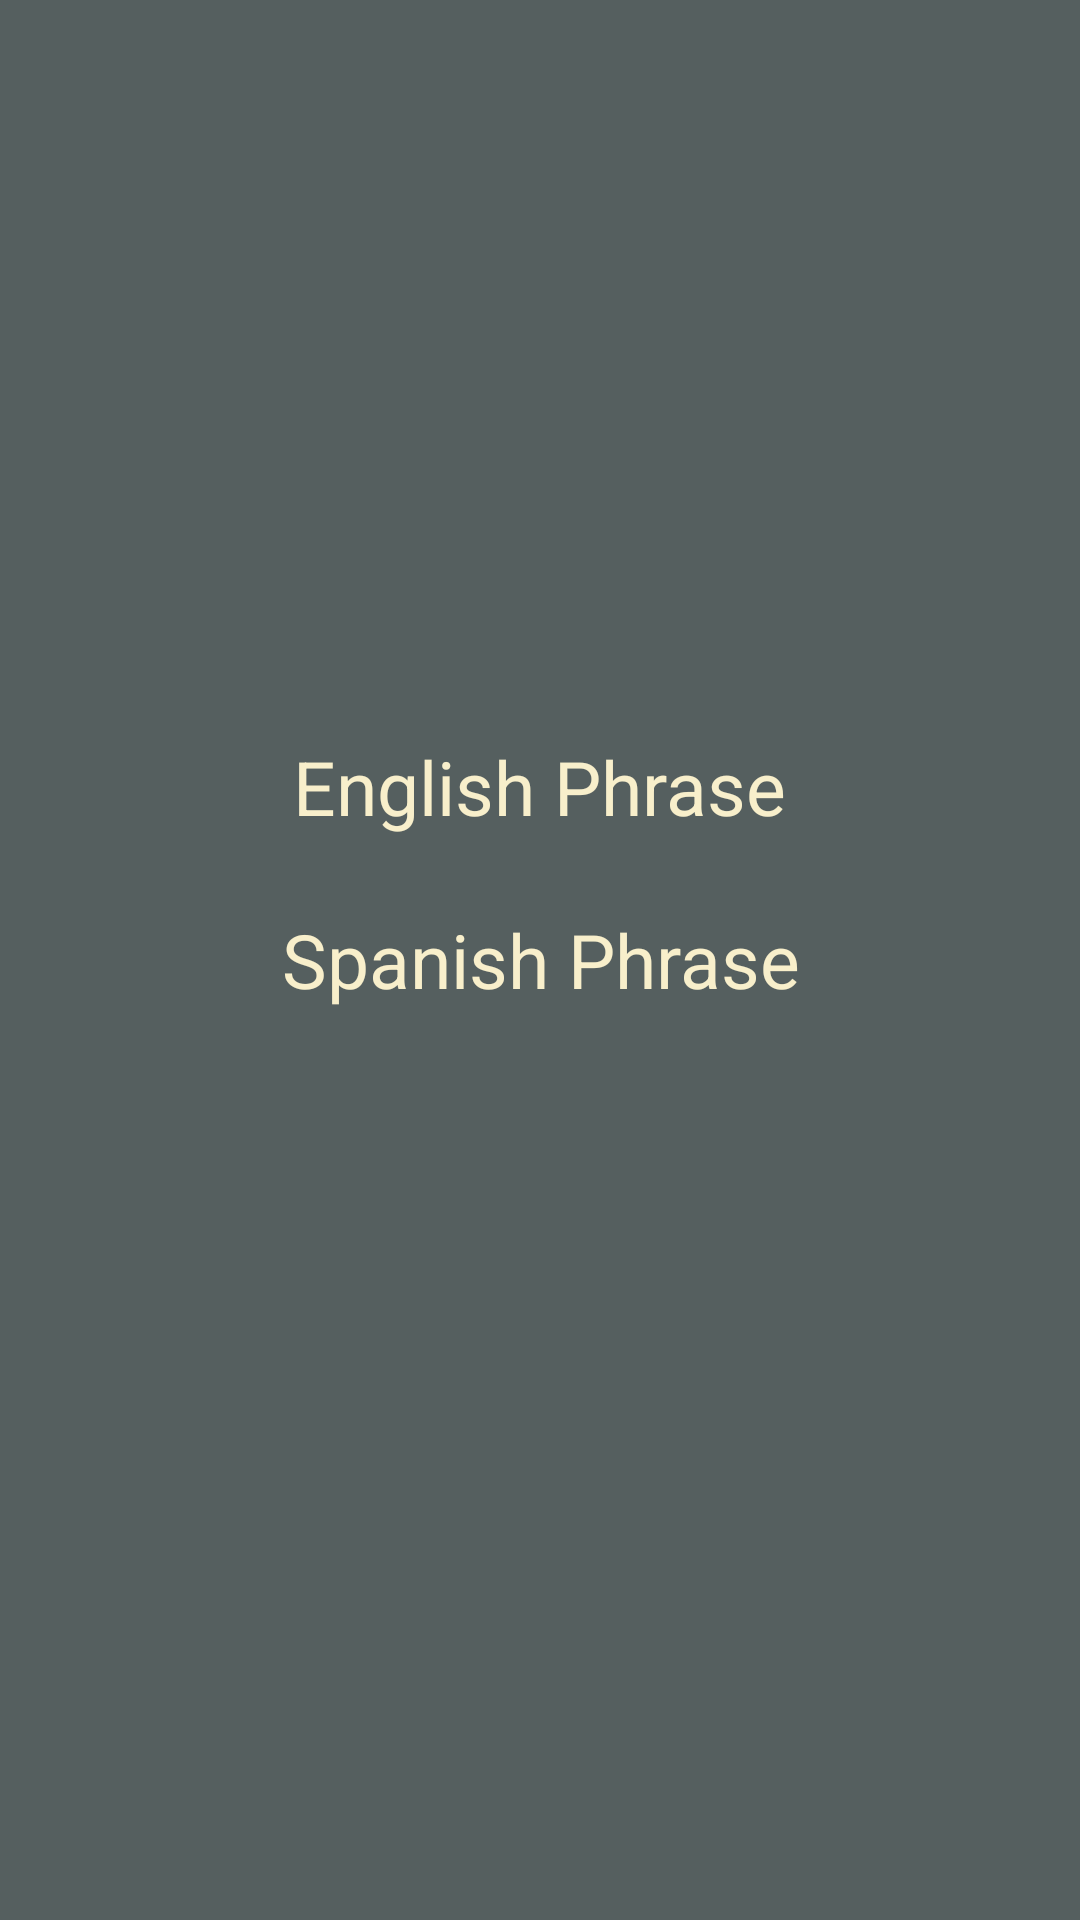

The Android layout XML behind this screen, and the referenced resources:
<!-- AndroidManifest.xml: application theme android:Theme.Holo -->
<!-- res/layout/fragment_phrase.xml -->
<RelativeLayout xmlns:android="http://schemas.android.com/apk/res/android"
    android:id="@+id/phraseFrag"
    android:layout_width="fill_parent"
    android:layout_height="fill_parent"
    android:background="#555F5F" >

    <TextView
        android:id="@+id/spanishPhrase"
        android:layout_width="wrap_content"
        android:layout_height="wrap_content"
        android:layout_alignParentLeft="true"
        android:layout_alignParentRight="true"
        android:layout_centerVertical="true"
        android:gravity="center"
        android:layout_margin="12dp"
        android:textColor="#F8EFCB"
        android:text="Spanish Phrase"
        android:textSize="25sp" />

    <TextView
        android:id="@+id/englishPhrase"
        android:layout_width="wrap_content"
        android:layout_height="wrap_content"
        android:layout_above="@+id/spanishPhrase"
        android:layout_centerHorizontal="true"
        android:layout_margin="12dp"
        android:gravity="center"
        android:text="English Phrase"
        android:textColor="#F8EFCB"
        android:textSize="25sp" />

    <Button
        android:id="@+id/soundButtonPhrase"
        android:layout_width="25dp"
        android:layout_height="25dp"
        android:layout_above="@+id/englishPhrase"
        android:layout_centerHorizontal="true"
        android:background="@drawable/soundicon"
        android:onClick="speakOutPhrase" />

</RelativeLayout>
<!-- resources referenced by this layout -->
<resources>

</resources>
